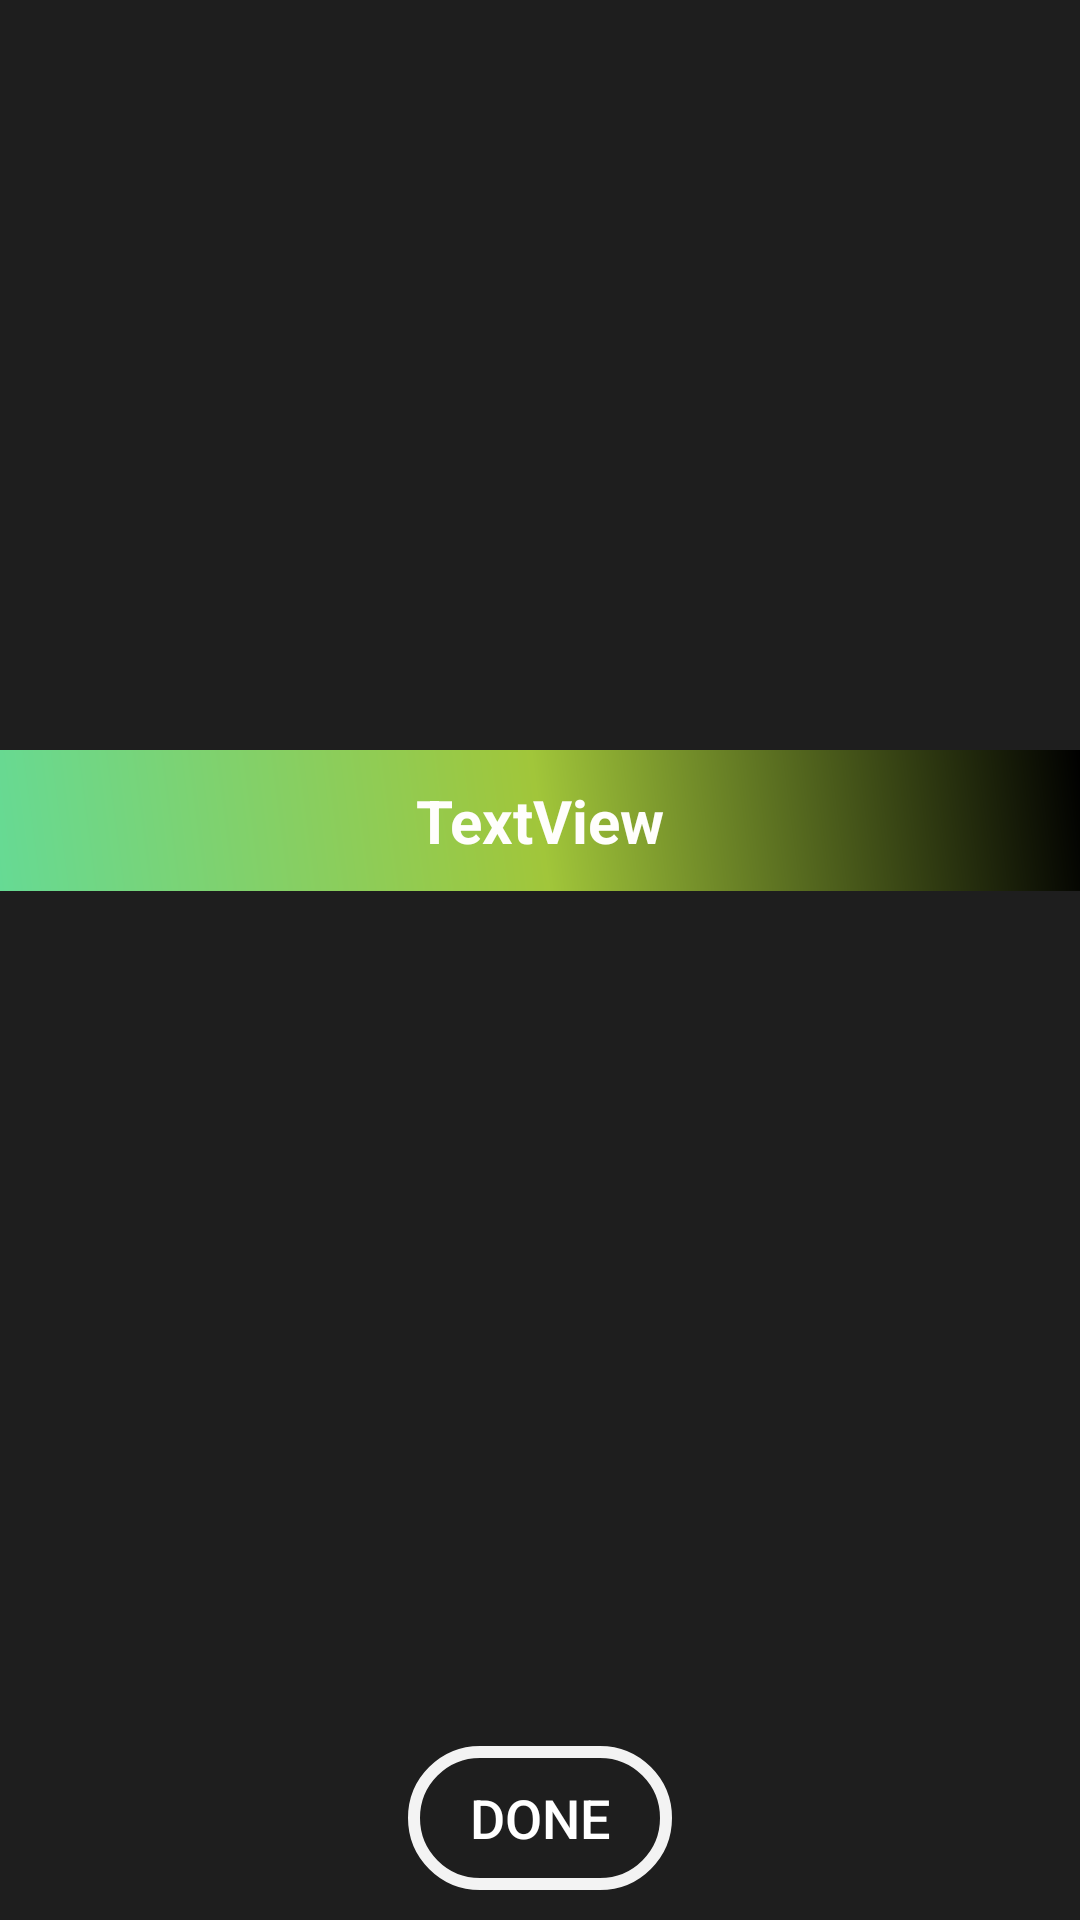

This screen was rendered from an Android layout file. Write that file and the resources it references.
<!-- AndroidManifest.xml: application theme Theme.Day4ListView -->
<!-- res/layout/custom_alert.xml -->
<?xml version="1.0" encoding="utf-8"?>
<RelativeLayout xmlns:android="http://schemas.android.com/apk/res/android"
    android:layout_width="match_parent"
    android:layout_height="wrap_content"
    android:background="#1E1E1E">


    <ImageView
        android:id="@+id/person"
        android:layout_width="200dp"
        android:layout_height="200dp"
        android:layout_centerHorizontal="true"
        android:layout_marginTop="20dp"
        android:src="@drawable/sahil" />

    <LinearLayout
        android:layout_width="match_parent"
        android:layout_height="wrap_content"
        android:layout_below="@+id/person"
        android:layout_marginTop="30dp"
        android:background="@drawable/custom_color_back"
        android:orientation="vertical">

        <TextView
            android:id="@+id/alert_text_view"
            android:layout_width="match_parent"
            android:layout_height="wrap_content"
            android:padding="10dp"
            android:text="TextView"
            android:textStyle="bold"
            android:textAlignment="center"
            android:textColor="#FFFEFC"
            android:textSize="20sp" />
    </LinearLayout>

    <Button
        android:id="@+id/hide_btn"
        android:layout_width="wrap_content"
        android:layout_height="wrap_content"
        android:layout_centerInParent="true"
        android:layout_alignParentBottom="true"
        android:layout_marginStart="10dp"
        android:layout_marginTop="10dp"
        android:layout_marginEnd="10dp"
        android:layout_marginBottom="10dp"
        android:background="@drawable/custom_btn_style"
        android:text="Done"
        android:textColor="#FFFFFF"
        android:textSize="18sp" />

</RelativeLayout>
<!-- resources referenced by this layout -->
<resources>
  <!-- drawable custom_btn_style (drawable) -->
  <?xml version="1.0" encoding="utf-8"?>
  <shape xmlns:android="http://schemas.android.com/apk/res/android">
  
  
      <stroke android:color="#f3f3f3" android:width="4dp"/>
      <corners android:radius="200dp"/>
      <padding android:top="10dp" android:right="10dp" android:left="10dp" android:bottom="10dp"/>
  </shape>
  <!-- drawable custom_color_back (drawable) -->
  <?xml version="1.0" encoding="utf-8"?>
  <shape xmlns:android="http://schemas.android.com/apk/res/android">
  
  
      <gradient
          android:startColor="#66DA94"
          android:centerColor="#A1C63A"
          android:endColor="#000000"
          android:angle="45"/>
  
  
  </shape>
  <style name="Theme.Day4ListView" parent="Theme.MaterialComponents.DayNight.DarkActionBar">
          
          <item name="colorPrimary">@color/purple_500</item>
          <item name="colorPrimaryVariant">@color/purple_700</item>
          <item name="colorOnPrimary">@color/white</item>
          
          <item name="colorSecondary">@color/teal_200</item>
          <item name="colorSecondaryVariant">@color/teal_700</item>
          <item name="colorOnSecondary">@color/black</item>
          
          <item name="android:statusBarColor">?attr/colorPrimaryVariant</item>
          
      </style>
  <!-- not gathered from this repository: default colours our renderer supplied (Android Studio template values) -->
  <color name="purple_500">#FF6200EE</color>
  <color name="purple_700">#FF3700B3</color>
  <color name="teal_200">#FF03DAC5</color>
  <color name="teal_700">#FF018786</color>
  <color name="black">#FF000000</color>
  <color name="white">#FFFFFFFF</color>
</resources>
